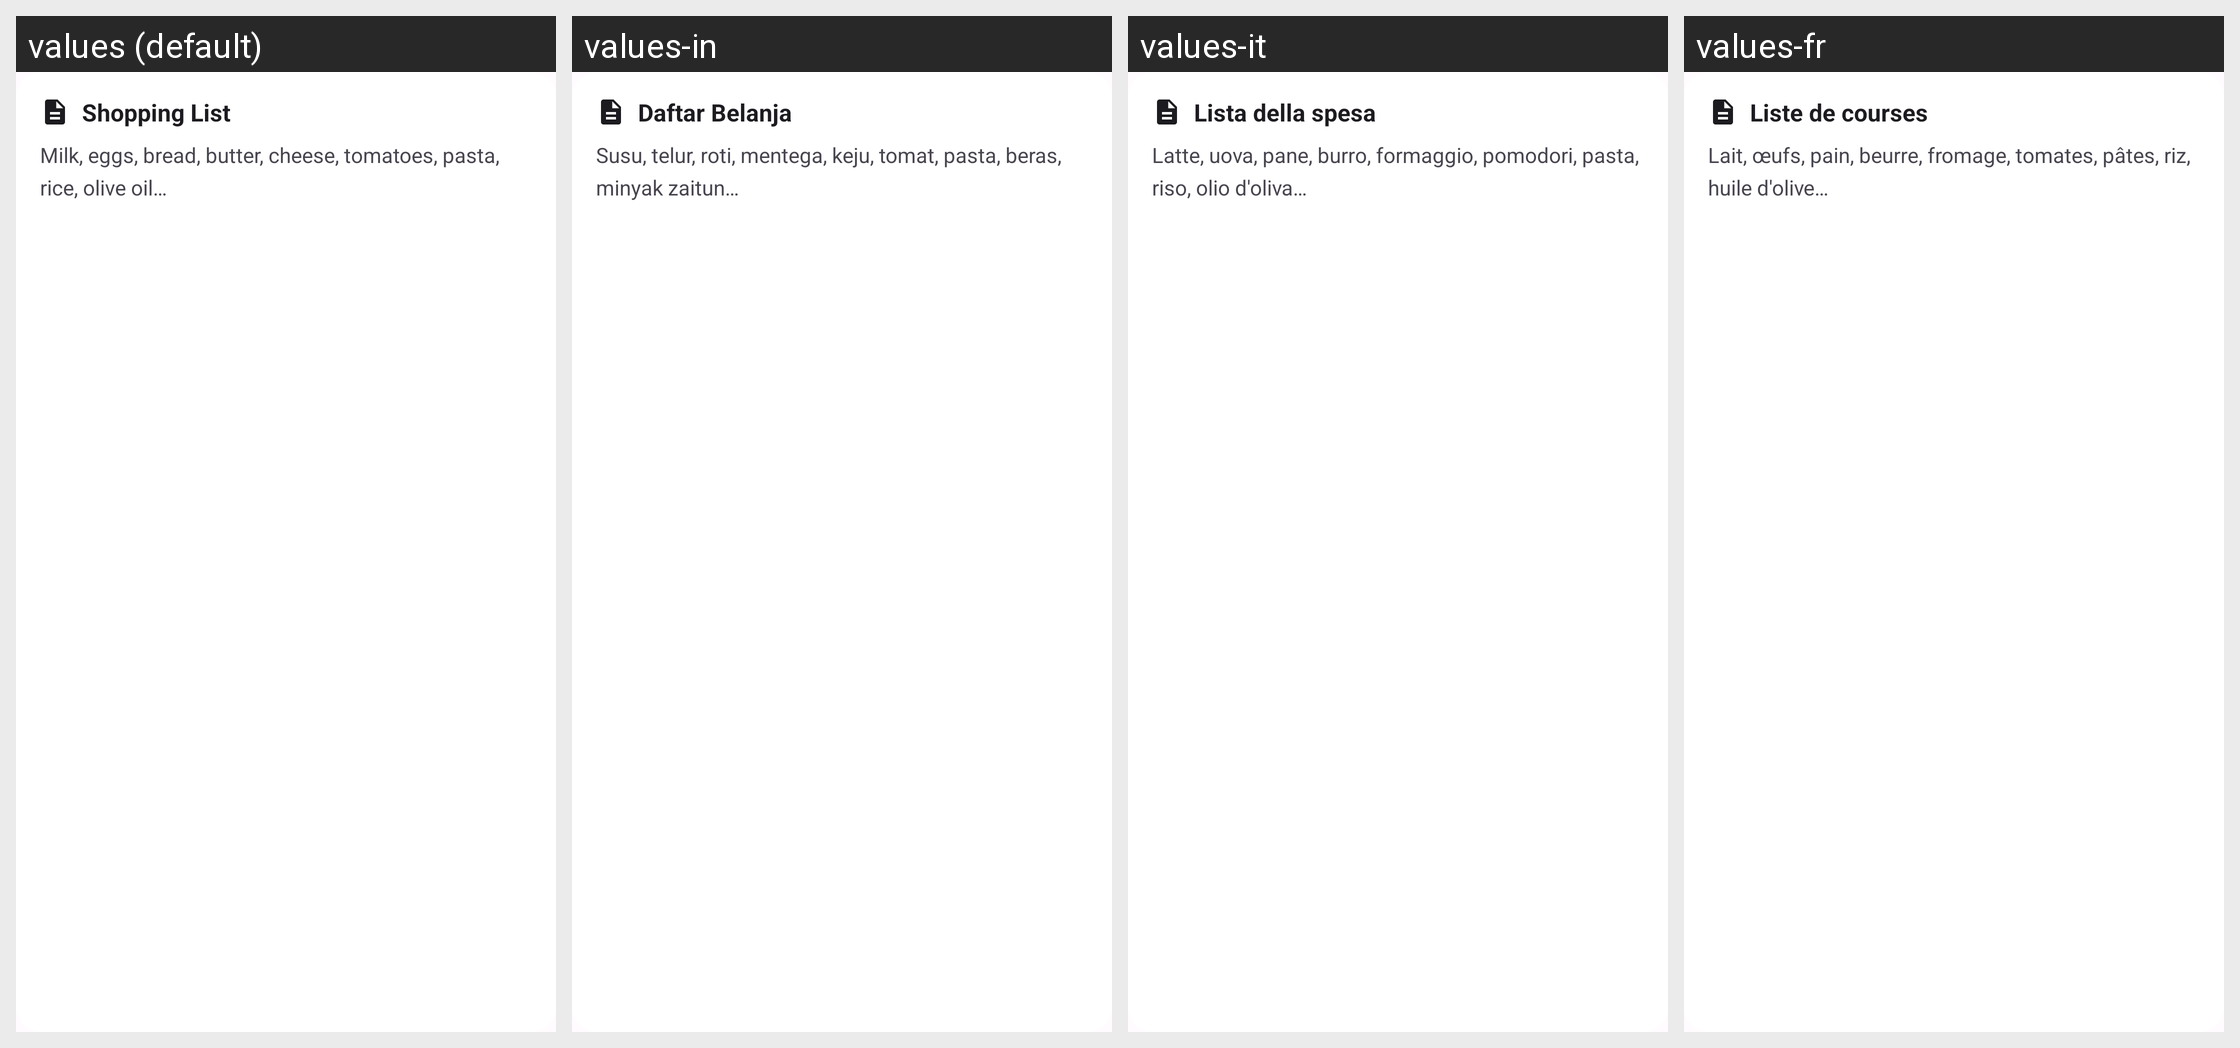

Here is an Android app screen in its default locale and in the app's own translations. Write out the translated-string differences for the strings that appear on this screen.
Android screen res/layout/widget_preview.xml rendered under 4 locales, left to right: values (default), values-in, values-it, values-fr. Device: Nexus 5 (rendered at 1080×1920; each locale shown at half size, 540×960, under a caption strip naming it); theme Theme.SimpleNotes.
Other locales in the repository, not shown: values-de, values-es, values-et, values-fa, values-hi, values-nb-rNO, values-nl, values-pl, values-pt-rBR, values-ru, values-tr, values-uk, values-zh-rCN.
Strings drawn on this screen, with the default value and each locale's value (text and hints the layout hard-codes, and strings that could not be matched under every locale, appear in the picture but are not listed):

widget_preview_title
  values: Shopping List
  values-in: Daftar Belanja
  values-it: Lista della spesa
  values-fr: Liste de courses

widget_preview_content
  values: Milk, eggs, bread, butter, cheese, tomatoes, pasta, rice, olive oil…
  values-in: Susu, telur, roti, mentega, keju, tomat, pasta, beras, minyak zaitun…
  values-it: Latte, uova, pane, burro, formaggio, pomodori, pasta, riso, olio d'oliva…
  values-fr: Lait, œufs, pain, beurre, fromage, tomates, pâtes, riz, huile d'olive…
